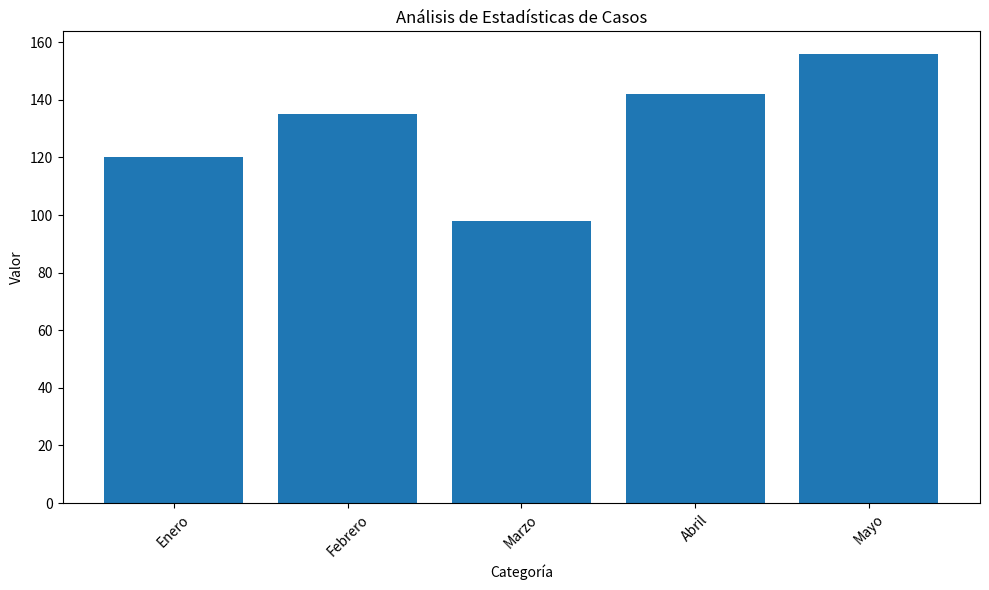
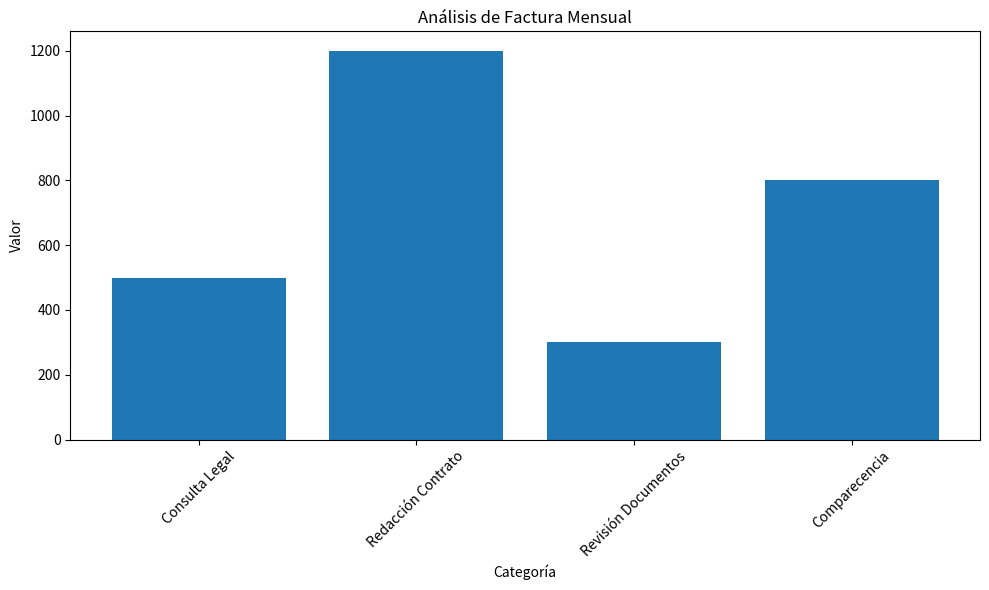

Write Python code to recreate these figures, in order.
# Instalar UV:
# curl -LsSf https://astral.sh/uv/install.sh | sh
# o
# wget -qO- https://astral.sh/uv/install.sh | sh
#
# Crear virtual environment
# uv venv
#
# Instalar matplotlib
# uv pip install matplotlib

# ==============================================================================
# DIAGRAMA ASCII DE LA JERARQUÍA DE CLASES (PARA REFERENCIA VISUAL)
# ==============================================================================
#
#                             ┌──────────────────────┐
#                             │      Documento       │
#                             │----------------------│
#                             │ nombre               │
#                             │ tipo_documento       │
#                             │ fecha (date)         │
#                             │ etiquetas            │
#                             │----------------------│
#                             │ agregar_etiqueta()   │
#                             │ obtener_edad_dias()  │
#                             │ mostrar_info()       │
#                             └───────────┬──────────┘
#                     ┌───────────────────┴─────────────────┐
#                     │                                     │
#        ┌──────────────────────────┐         ┌────────────────────────────┐
#        │     DocumentoFisico      │         │     DocumentoDigital       │
#        │--------------------------│         │----------------------------│
#        │ ubicacion_almacenamiento │         │ ruta_archivo               │
#        │ prestado                 │         │ version                    │
#        │ prestado_a               │         │----------------------------│
#        │--------------------------│         │ actualizar_version()       │
#        │ prestar()                │         │ obtener_extension_archivo()│
#        │ devolver()               │         │ mostrar_info()             │
#        │ mostrar_info()           │         │                            |
#        └───────────┬──────────────┘         └──────────────┬─────────────┘
#               ┌────┴────┐                            ┌─────┴──────┐
#               │         │                            │            │
#   ┌──────────────────┐┌──────────────────┐┌────────────────────┐┌──────────────────┐
#   │     Contrato     ││      NDA         ││        Email       ││ Archivo          │
#   │------------------││------------------││--------------------││------------------│
#   │ partes           ││ parte_divulgadora││ remitente          ││ datos            │
#   │ valor            ││ parte_receptora  ││ destinatario       ││------------------│
#   │ ejecutado        ││ fecha_expiracion ││ asunto             ││ cargar_csv()     │
#   │------------------││------------------││ leido, destacado   ││ analizar_datos() │
#   │ ejecutar()       ││ esta_expirado()  ││ marcar_leido()     ││ graficar_datos() │
#   │ calcular_valor_..││ dias_hasta_exp...││ alternar_estrella()││ mostrar_info()   │
#   │ mostrar_info()   ││ mostrar_info()   ││ mostrar_info()     │└──────────────────┘
#   └──────────────────┘└──────────────────┘└────────────────────┘
#
# ==============================================================================

# %% [markdown]
# # Sistema de Gestión de Documentos Legales
# Esto demuestra conceptos de POO: herencia, polimorfismo y sobrescritura de métodos

# %% Importaciones y Definiciones de Clases
from datetime import date, datetime

# ==============================================================================
# CLASE BASE - Documento
# ==============================================================================
# Esta es la base. Todos los documentos comparten estas características básicas.
# Al poner la funcionalidad común aquí, evitamos repetir código en las clases hijas.

class Documento:
    def __init__(self, nombre, tipo_documento, fecha):
        self.nombre = nombre
        self.tipo_documento = tipo_documento
        self.fecha = datetime.strptime(fecha, "%d-%m-%y").date()
        self.etiquetas = []  # Para categorizar documentos
    
    def agregar_etiqueta(self, etiqueta):
        """Agregar una etiqueta para categorización - heredado por TODOS los tipos de documento"""
        if etiqueta not in self.etiquetas:
            self.etiquetas.append(etiqueta)
            return f"Etiqueta '{etiqueta}' agregada a {self.nombre}"
        return f"Etiqueta '{etiqueta}' ya existe"
    
    def obtener_edad_dias(self):
        """Calcular cuántos días tiene el documento - heredado por TODOS los tipos de documento"""
        edad = date.today() - self.fecha
        return edad.days
    
    def mostrar_info(self):
        """Mostrar detalles del documento - ESTO SE SOBRESCRIBE en las clases hijas"""
        info = f"{self.nombre} ({self.tipo_documento}) - {self.fecha.strftime('%d-%m-%y')}"
        if self.etiquetas:
            info += f"\nEtiquetas: {', '.join(self.etiquetas)}"
        return info


# ==============================================================================
# DOCUMENTOS FÍSICOS - Primer nivel de herencia
# ==============================================================================
# DocumentoFisico hereda TODOS los métodos de Documento (agregar_etiqueta, obtener_edad_dias, mostrar_info)
# MÁS agrega nuevos métodos específicos para almacenamiento físico (prestar, devolver)

class DocumentoFisico(Documento):
    tipo_documento = "DocumentoFisico"

    def __init__(self, nombre, tipo_documento, fecha, ubicacion_almacenamiento):
        # Llamar al constructor padre para configurar nombre, tipo_documento, fecha, etiquetas
        super().__init__(nombre, self.tipo_documento, fecha)
        # Agregar nuevo atributo específico para documentos físicos
        self.ubicacion_almacenamiento = ubicacion_almacenamiento
        self.prestado = False
        self.prestado_a = None
    
    def prestar(self, nombre_persona):
        """MÉTODO NUEVO - solo los documentos físicos pueden ser prestados"""
        if self.prestado:
            return f"Ya está prestado a {self.prestado_a}"
        self.prestado = True
        self.prestado_a = nombre_persona
        return f"Prestado a {nombre_persona}"
    
    def devolver(self):
        """MÉTODO NUEVO - devolver un documento físico"""
        if not self.prestado:
            return "El documento no está prestado"
        persona = self.prestado_a
        self.prestado = False
        self.prestado_a = None
        return f"Devuelto por {persona}"
    
    def mostrar_info(self):
        """SOBRESCRIBIR método padre - agregar ubicación de almacenamiento a la visualización"""
        # Llamar primero al mostrar_info del padre usando super()
        info = super().mostrar_info()
        # Luego agregar nuestra propia información
        info += f"\nAlmacenado en: {self.ubicacion_almacenamiento}"
        if self.prestado:
            info += f"\n⚠️  Prestado a: {self.prestado_a}"
        return info


# ==============================================================================
# CONTRATO - Segundo nivel de herencia
# ==============================================================================
# Contrato hereda de DocumentoFisico, lo que significa que obtiene:
# - De Documento: agregar_etiqueta(), obtener_edad_dias(), mostrar_info()
# - De DocumentoFisico: prestar(), devolver(), ubicacion_almacenamiento
# MÁS agrega métodos específicos de contrato (ejecutar, calcular_valor_por_parte)

class Contrato(DocumentoFisico):
    tipo_documento = "Contrato"

    def __init__(self, nombre, fecha, ubicacion_almacenamiento, partes, valor):
        # Llamar al constructor de DocumentoFisico (que llama al constructor de Documento)
        super().__init__(nombre, self.tipo_documento, fecha, ubicacion_almacenamiento)
        # Agregar atributos específicos de contrato
        self.partes = partes  # Lista de empresas/personas en el contrato
        self.valor = valor    # Valor monetario del contrato
        self.ejecutado = False
    
    def ejecutar(self):
        """MÉTODO NUEVO - marcar contrato como legalmente ejecutado"""
        if self.ejecutado:
            return "El contrato ya está ejecutado"
        self.ejecutado = True
        self.agregar_etiqueta("ejecutado")  # ¡Usando método heredado de Documento!
        return "El contrato ha sido ejecutado"
    
    def calcular_valor_por_parte(self):
        """MÉTODO NUEVO - dividir el valor del contrato entre las partes"""
        return self.valor / len(self.partes)
    
    def mostrar_info(self):
        """SOBRESCRIBIR de nuevo - agregar detalles específicos del contrato"""
        # Obtener info del mostrar_info de DocumentoFisico (que incluye la info de Documento)
        info = super().mostrar_info()
        # Agregar información específica del contrato
        info += f"\nPartes: {', '.join(self.partes)}"
        info += f"\nValor: ${self.valor:,.2f} (${self.calcular_valor_por_parte():,.2f} por parte)"
        info += f"\nEstado: {'✓ Ejecutado' if self.ejecutado else '⏳ Pendiente'}"
        return info


# ==============================================================================
# NDA (Acuerdo de Confidencialidad) - Otra herencia de segundo nivel
# ==============================================================================
# NDA también hereda de DocumentoFisico (hermano de Contrato)
# Obtiene los mismos métodos heredados pero agrega métodos DIFERENTES específicos para NDAs

class NDA(DocumentoFisico):
    tipo_documento = "NDA"

    def __init__(self, nombre, fecha, ubicacion_almacenamiento, parte_divulgadora, parte_receptora, fecha_expiracion):
        super().__init__(nombre, self.tipo_documento, fecha, ubicacion_almacenamiento)
        self.parte_divulgadora = parte_divulgadora
        self.parte_receptora = parte_receptora
        self.fecha_expiracion = datetime.strptime(fecha_expiracion, "%d-%m-%y").date()
    
    def esta_expirado(self):
        """MÉTODO NUEVO - verificar si el NDA ha expirado"""
        return date.today() > self.fecha_expiracion
    
    def dias_hasta_expiracion(self):
        """MÉTODO NUEVO - calcular días restantes"""
        delta = self.fecha_expiracion - date.today()
        return delta.days
    
    def mostrar_info(self):
        """SOBRESCRIBIR - agregar detalles específicos del NDA"""
        info = super().mostrar_info()
        info += f"\n{self.parte_divulgadora} → {self.parte_receptora}"
        
        if self.esta_expirado():
            info += f"\n❌ EXPIRADO el {self.fecha_expiracion.strftime('%d-%m-%y')}"
        else:
            info += f"\n✓ Expira: {self.fecha_expiracion.strftime('%d-%m-%y')} ({self.dias_hasta_expiracion()} días restantes)"
        return info

# ==============================================================================
# DOCUMENTOS DIGITALES - Primer nivel de herencia (paralelo a DocumentoFisico)
# ==============================================================================
# DocumentoDigital también hereda de Documento (como lo hace DocumentoFisico)
# Pero agrega métodos DIFERENTES relacionados con archivos digitales en lugar de almacenamiento físico

class DocumentoDigital(Documento):
    tipo_documento = "DocumentoDigital"

    def __init__(self, nombre, tipo_documento, fecha, ruta_archivo):
        super().__init__(nombre, self.tipo_documento, fecha)
        self.ruta_archivo = ruta_archivo
        self.version = 1.0
    
    def actualizar_version(self, notas=""):
        """MÉTODO NUEVO - incrementar número de versión (característica digital)"""
        self.version += 0.1
        self.version = round(self.version, 1)
        return f"Actualizado a versión {self.version}: {notas}"
    
    def obtener_extension_archivo(self):
        """MÉTODO NUEVO - extraer tipo de archivo"""
        return self.ruta_archivo.split('.')[-1] if '.' in self.ruta_archivo else "desconocido"
    
    def mostrar_info(self):
        """SOBRESCRIBIR - agregar detalles del documento digital"""
        info = super().mostrar_info()
        info += f"\nArchivo: {self.ruta_archivo} (v{self.version})"
        return info


# ==============================================================================
# EMAIL (Correo Electrónico) - Segundo nivel de herencia
# ==============================================================================
# Email hereda de DocumentoDigital (obtiene seguimiento de versión, ruta de archivo)
# Más agrega métodos específicos de email (marcar_leido, alternar_estrella)

class Email(DocumentoDigital):
    tipo_documento = "Email"
    def __init__(self, nombre, fecha, remitente, destinatario, asunto):
        super().__init__(nombre, self.tipo_documento, fecha, ruta_archivo="servidor_email")
        self.remitente = remitente
        self.destinatario = destinatario
        self.asunto = asunto
        self.leido = False
        self.destacado = False
    
    def marcar_leido(self):
        """MÉTODO NUEVO - marcar email como leído"""
        self.leido = True
        return "Email marcado como leído"
    
    def alternar_estrella(self):
        """MÉTODO NUEVO - destacar/deshacer destacado de emails importantes"""
        self.destacado = not self.destacado
        return "Destacado" if self.destacado else "Sin destacar"
    
    def mostrar_info(self):
        estado = "✓" if self.leido else "📧"
        estrella = " ⭐" if self.destacado else ""
        info = f"{estado}{estrella} Asunto: {self.asunto}\n"
        info += f"De: {self.remitente} → Para: {self.destinatario}\n"
        info += f"Fecha: {self.fecha.strftime('%d-%m-%y')}"
        if self.etiquetas:
            info += f"\nEtiquetas: {', '.join(self.etiquetas)}"
        return info


# ==============================================================================
# DOCUMENTO DE ARCHIVO - Otra herencia de segundo nivel
# ==============================================================================
# Archivo hereda de DocumentoDigital (hermano de Email)
# Agrega métodos para análisis de datos CSV y visualización

class Archivo(DocumentoDigital):
    tipo_documento = "Archivo"
    def __init__(self, nombre, tipo_documento, fecha, ruta_archivo):
        super().__init__(nombre, self.tipo_documento, fecha, ruta_archivo)
        self.datos = []
    
    def cargar_csv(self, nombre_archivo):
        """MÉTODO NUEVO - cargar datos desde archivo CSV"""
        import csv
        with open(nombre_archivo, 'r') as f:
            lector = csv.reader(f)
            self.datos = list(lector)
        return self.datos
    
    def analizar_datos(self):
        """MÉTODO NUEVO - realizar estadísticas básicas sobre datos numéricos"""
        datos_numericos = []
        for fila in self.datos[1:]:  # Saltar fila de encabezado
            try:
                datos_numericos.append(float(fila[1]))  # Segunda columna
            except (ValueError, IndexError):
                continue
        
        if datos_numericos:
            return {
                'cantidad': len(datos_numericos),
                'suma': sum(datos_numericos),
                'promedio': sum(datos_numericos) / len(datos_numericos),
                'maximo': max(datos_numericos),
                'minimo': min(datos_numericos)
            }
        return None
    
    def graficar_datos(self):
        """MÉTODO NUEVO - crear visualización de gráfico de barras"""
        import matplotlib
        
        matplotlib.use('Agg')  # Usar backend no interactivo

        import matplotlib.pyplot as plt
        
        # Extraer datos para graficar
        etiquetas = [fila[0] for fila in self.datos[1:]]
        valores = [float(fila[1]) for fila in self.datos[1:]]
        
        # Crear gráfico de barras
        plt.figure(figsize=(10, 6))
        plt.bar(etiquetas, valores)
        plt.title(f"Análisis de {self.nombre}")
        plt.xlabel("Categoría")
        plt.ylabel("Valor")
        plt.xticks(rotation=45)
        plt.tight_layout()
        
        nombre_archivo = f"{self.nombre.replace(' ', '_')}_grafico.png"
        plt.savefig(nombre_archivo)
        print(f"Gráfico guardado en {nombre_archivo}")
        
        plt.close()

# ==============================================================================
# EMAIL ATTACHMENT - Herencia Múltiple
# ==============================================================================
# EmailAttachment hereda de AMBOS Email Y Archivo
# Esto demuestra que una clase puede heredar de múltiples padres
# Obtiene métodos relacionados con email (marcar_leido, alternar_estrella)
# Y métodos de análisis de archivos (cargar_csv, analizar_datos, graficar_datos)

class EmailAttachment(Email, Archivo):
    tipo_documento = "EmailAttachment"
    
    def __init__(self, nombre, fecha, remitente, destinatario, asunto, ruta_archivo):
        # Inicializar Email (que inicializa DocumentoDigital y Documento)
        Email.__init__(self, nombre, fecha, remitente, destinatario, asunto)
        # Inicializar atributos específicos de Archivo
        self.ruta_archivo = ruta_archivo
        self.datos = []
        self.tipo_documento = "EmailAttachment"
    
    def adjuntar_analisis(self):
        """MÉTODO NUEVO - combinar funcionalidad de email y archivo"""
        if not self.datos:
            return "No hay datos para analizar. Usa cargar_csv() primero."
        
        stats = self.analizar_datos()
        mensaje = f"\n📎 ANÁLISIS DEL ADJUNTO:\n"
        mensaje += f"   Archivo: {self.ruta_archivo}\n"
        mensaje += f"   Total puntos de datos: {stats['cantidad']}\n"
        mensaje += f"   Promedio: {stats['promedio']:.2f}\n"
        return mensaje
    
    def mostrar_info(self):
        """SOBRESCRIBIR - combinar información de email Y archivo"""
        # Obtener info básica del email
        info = Email.mostrar_info(self)
        # Agregar información del adjunto
        info += f"\n📎 Adjunto: {self.ruta_archivo} (v{self.version})"
        if self.datos:
            info += f"\n   Filas de datos: {len(self.datos)}"
        return info


# %% DEMOSTRACIÓN 1: Crear Documentos Físicos
print("=" * 70)
print("PARTE 1: DOCUMENTOS FÍSICOS")
print("=" * 70)

# Crear un contrato
contrato = Contrato(
    nombre="Acuerdo Smith-Jones",
    fecha="15-11-24",
    ubicacion_almacenamiento="Gabinete A, Cajón 3",
    partes=["Smith Corp", "Jones LLC"],
    valor=150000
)

print("\n--- Probando métodos HEREDADOS de la clase base Documento ---")
# ¡Estos métodos se definieron en Documento, pero Contrato puede usarlos!
print(contrato.agregar_etiqueta("urgente"))         # Heredado de Documento
print(contrato.agregar_etiqueta("cliente-smith"))   # Heredado de Documento
print(f"Edad del documento: {contrato.obtener_edad_dias()} días")  # Heredado de Documento

print("\n--- Probando métodos de DocumentoFisico ---")
# Estos métodos se definieron en DocumentoFisico
print(contrato.prestar("Alicia Johnson"))   # Heredado de DocumentoFisico

print("\n--- Probando métodos ESPECÍFICOS de CONTRATO ---")
# Estos métodos son únicos para Contrato
print(contrato.ejecutar())                  # Método propio de Contrato
print(f"Valor por parte: ${contrato.calcular_valor_por_parte():,.2f}")  # Método propio de Contrato

print("\n--- Visualización completa del contrato (usa mostrar_info sobrescrito) ---")
print(contrato.mostrar_info())

print("\n" + "-" * 70)

# Crear un NDA
nda = NDA(
    nombre="NDA Startup Tecnológica",
    fecha="01-12-24",
    ubicacion_almacenamiento="Gabinete B, Cajón 1",
    parte_divulgadora="StartupXYZ Inc",
    parte_receptora="Consultor Juan Pérez",
    fecha_expiracion="01-12-26"
)

print("\n--- NDA también hereda de DocumentoFisico ---")
print(nda.agregar_etiqueta("confidencial"))     # Heredado de Documento
print(nda.prestar("Roberto Smith"))             # Heredado de DocumentoFisico

print("\n--- Probando métodos ESPECÍFICOS de NDA ---")
# Estos métodos son únicos para NDA (¡diferentes de Contrato!)
print(f"¿Está expirado? {nda.esta_expirado()}")  # Método propio de NDA
print(f"Días hasta expiración: {nda.dias_hasta_expiracion()}")  # Método propio de NDA

print("\n--- Visualización completa del NDA ---")
print(nda.mostrar_info())


# %% DEMOSTRACIÓN 2: Documentos Digitales
print("\n\n" + "=" * 70)
print("PARTE 2: DOCUMENTOS DIGITALES")
print("=" * 70)

# Crear un email
email = Email(
    nombre="Comunicación con Cliente",
    fecha="03-12-24",
    remitente="abogado@bufete.com",
    destinatario="cliente@empresa.com",
    asunto="Re: Actualización del Caso"
)

print("\n--- Email hereda de DocumentoDigital Y Documento ---")
print(email.agregar_etiqueta("importante"))         # Heredado de Documento
print(email.actualizar_version("Borrador inicial")) # Heredado de DocumentoDigital

print("\n--- Probando métodos ESPECÍFICOS de EMAIL ---")
print(email.marcar_leido())                         # Método propio de Email
print(email.alternar_estrella())                    # Método propio de Email

print("\n--- Visualización completa del email ---")
print(email.mostrar_info())


# %% DEMOSTRACIÓN 3: Análisis de Archivos
print("\n\n" + "=" * 70)
print("PARTE 3: DOCUMENTO DE ARCHIVO CON ANÁLISIS DE DATOS")
print("=" * 70)

archivo_caso = Archivo(
    nombre="Estadísticas de Casos",
    tipo_documento="CSV",
    fecha="03-12-24",
    ruta_archivo="./horas_facturables.csv"
)

# Crear datos CSV de muestra
import csv
datos = [
    ["Mes", "Horas Facturables"],
    ["Enero", "120"],
    ["Febrero", "135"],
    ["Marzo", "98"],
    ["Abril", "142"],
    ["Mayo", "156"]
]

# Guardar los datos
with open("horas_facturables.csv", 'w', newline='') as f:
    escritor = csv.writer(f)
    escritor.writerows(datos)
print("Creado horas_facturables.csv")

print("\n--- Archivo hereda de DocumentoDigital Y Documento ---")
print(archivo_caso.agregar_etiqueta("analítica"))       # Heredado de Documento
print(archivo_caso.actualizar_version("Agregados datos Q1-Q2"))  # Heredado de DocumentoDigital

print("\n--- Probando métodos ESPECÍFICOS de ARCHIVO ---")
archivo_caso.cargar_csv("horas_facturables.csv")    # Método propio de Archivo
estadisticas = archivo_caso.analizar_datos()        # Método propio de Archivo

print(f"\nResultados del Análisis de Datos:")
print(f"  Total de horas: {estadisticas['suma']}")
print(f"  Promedio: {estadisticas['promedio']:.2f}")
print(f"  Máximo: {estadisticas['maximo']}")
print(f"  Mínimo: {estadisticas['minimo']}")

print("\n--- Creando visualización ---")
archivo_caso.graficar_datos()      # Método propio de Archivo

print("\n--- Visualización completa del documento de archivo ---")
print(archivo_caso.mostrar_info())


# %% DEMOSTRACIÓN 4: Polimorfismo
print("\n\n" + "=" * 70)
print("PARTE 4: POLIMORFISMO - Mismo Nombre de Método, Comportamiento Diferente")
print("=" * 70)

# Poner todos los diferentes tipos de documentos en una lista
todos_documentos = [contrato, nda, email, archivo_caso]

print("\n--- Llamando mostrar_info() en cada tipo de documento ---")
print("¡Observa cómo cada clase muestra información de manera diferente,")
print("pero podemos llamar al mismo método en todos ellos!\n")

for doc in todos_documentos:
    # Mismo nombre de método, pero cada clase proporciona su propia implementación
    print(doc.mostrar_info())
    print("-" * 70)

print("\n--- Llamando agregar_etiqueta() en cada tipo de documento ---")
print("Este método se hereda de la clase base Documento por TODOS los tipos:\n")

for doc in todos_documentos:
    # Mismo método, misma implementación, heredada por todos
    print(doc.agregar_etiqueta("revisado-2025"))

# %% DEMOSTRACIÓN 5: Herencia Múltiple
print("\n\n" + "=" * 70)
print("PARTE 5: HERENCIA MÚLTIPLE - EmailAttachment")
print("=" * 70)

# Crear datos de facturación para el adjunto
datos_facturacion = [
    ["Servicio", "Costo"],
    ["Consulta Legal", "500"],
    ["Redacción Contrato", "1200"],
    ["Revisión Documentos", "300"],
    ["Comparecencia", "800"]
]

with open("facturacion_cliente.csv", 'w', newline='') as f:
    escritor = csv.writer(f)
    escritor.writerows(datos_facturacion)

# Crear email con adjunto de datos
email_con_datos = EmailAttachment(
    nombre="Factura Mensual",
    fecha="04-12-24",
    remitente="contabilidad@bufete.com",
    destinatario="cliente@empresa.com",
    asunto="Factura de Servicios Legales - Diciembre 2024",
    ruta_archivo="./facturacion_cliente.csv"
)

print("\n--- EmailAttachment hereda de AMBOS Email Y Archivo ---")
print("¡Puede usar métodos de ambas clases padre!")

print("\n--- Métodos heredados de Email ---")
print(email_con_datos.marcar_leido())           # De Email
print(email_con_datos.alternar_estrella())      # De Email

print("\n--- Métodos heredados de Archivo ---")
email_con_datos.cargar_csv("facturacion_cliente.csv")  # De Archivo
print("Datos CSV cargados exitosamente")

print("\n--- Método NUEVO que combina ambas funcionalidades ---")
print(email_con_datos.adjuntar_analisis())      # Método propio que usa ambos padres

print("\n--- Generando gráfico del adjunto ---")
email_con_datos.graficar_datos()                # De Archivo

print("\n--- Visualización completa (combina info de ambos padres) ---")
print(email_con_datos.mostrar_info())

print("\n--- Verificando herencia múltiple ---")
print(f"¿Es un Email? {isinstance(email_con_datos, Email)}")
print(f"¿Es un Archivo? {isinstance(email_con_datos, Archivo)}")
print(f"¿Es un DocumentoDigital? {isinstance(email_con_datos, DocumentoDigital)}")
print(f"¿Es un Documento? {isinstance(email_con_datos, Documento)}")
